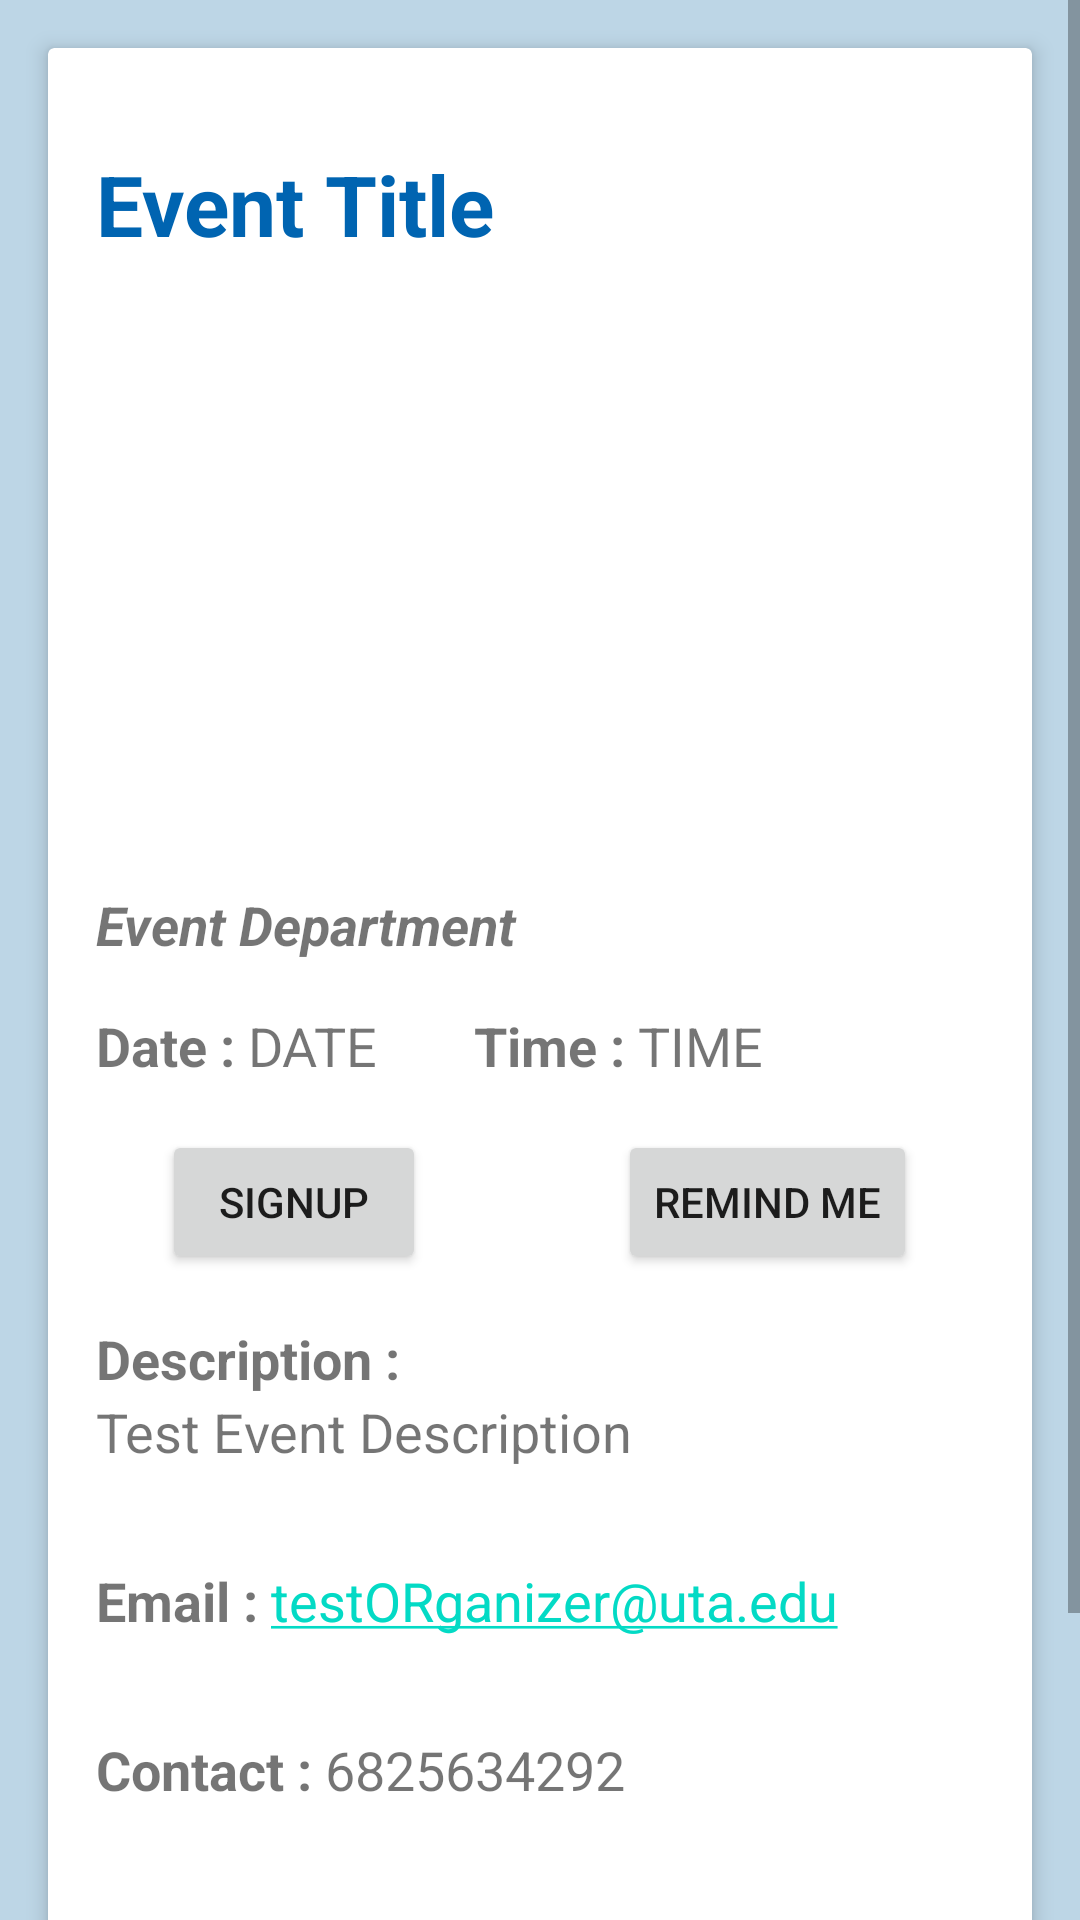

Layout XML and referenced resources for this Android screen:
<!-- AndroidManifest.xml: application theme Theme.EventTracker -->
<!-- res/layout/event_details.xml -->
<?xml version="1.0" encoding="utf-8"?>
<ScrollView xmlns:android="http://schemas.android.com/apk/res/android"
    xmlns:app="http://schemas.android.com/apk/res-auto"
    xmlns:tools="http://schemas.android.com/tools"
    android:id="@+id/event_details_container_scroll"
    android:layout_width="match_parent"
    android:layout_height="match_parent">

    <LinearLayout
        android:id="@+id/event_details_container"
        android:layout_width="match_parent"
        android:layout_height="match_parent"
        android:background="@color/background"
        android:fitsSystemWindows="true"
        android:orientation="vertical">

        <androidx.cardview.widget.CardView
            android:id="@+id/event_details_card"
            android:layout_width="match_parent"
            android:layout_height="match_parent"
            android:layout_margin="16dp"
            app:cardElevation="4dp"
            app:cardMaxElevation="4dp">

            <LinearLayout
                android:id="@+id/event_details_form"
                android:layout_width="match_parent"
                android:layout_height="match_parent"
                android:orientation="vertical"
                android:paddingBottom="48dp">

                <TextView
                    android:id="@+id/event_details_title"
                    android:layout_width="match_parent"
                    android:layout_height="104dp"
                    android:paddingLeft="16dp"
                    android:paddingRight="16dp"
                    android:gravity="center"
                    android:text="Event Title"
                    android:textAlignment="textStart"
                    android:textColor="#0064B1"
                    android:textSize="28sp"
                    android:textStyle="bold"
                    tools:ignore="RtlCompat" />

                <ImageView
                    android:id="@+id/event_details_img"
                    android:paddingLeft="16dp"
                    android:scaleType="center"
                    android:paddingRight="16dp"
                    android:layout_width="match_parent"
                    android:layout_height="160dp"/>

                <TextView
                    android:id="@+id/event_details_dept"
                    android:layout_width="match_parent"
                    android:layout_height="wrap_content"
                    android:textSize="18sp"
                    android:layout_marginLeft="16dp"
                    android:layout_marginTop="16dp"
                    android:textStyle="italic|bold"
                    android:text="Event Department" />

                <RelativeLayout
                    android:layout_width="match_parent"
                    android:layout_height="wrap_content"
                    android:paddingLeft="16dp"
                    android:paddingRight="16dp">

                    <TextView
                        android:textSize="18sp"
                        android:id="@+id/txt_date"
                        android:layout_width="wrap_content"
                        android:layout_height="wrap_content"
                        android:layout_alignParentStart="true"
                        android:text="Date : "
                        android:textStyle="bold"
                        android:layout_alignParentTop="true"
                        android:layout_marginTop="16dp" />


                    <TextView
                        android:id="@+id/txt_date_value"
                        android:textSize="18sp"
                        android:layout_width="wrap_content"
                        android:layout_height="wrap_content"
                        android:layout_alignBottom="@+id/txt_date"
                        android:layout_toEndOf="@+id/txt_date"
                        android:text="DATE" />

                    <TextView
                        android:id="@+id/txt_time"
                        android:textSize="18sp"
                        android:textStyle="bold"
                        android:layout_width="wrap_content"
                        android:layout_height="wrap_content"
                        android:layout_alignBottom="@+id/txt_date"
                        android:layout_marginStart="32dp"
                        android:layout_marginTop="16dp"
                        android:layout_toRightOf="@+id/txt_date_value"
                        android:text="Time : "/>

                    <TextView
                        android:id="@+id/txt_time_value"
                        android:layout_width="wrap_content"
                        android:textSize="18sp"
                        android:layout_height="wrap_content"
                        android:layout_alignBottom="@+id/txt_date"
                        android:layout_marginTop="16dp"
                        android:layout_toRightOf="@+id/txt_time"
                        android:text="TIME" />

                </RelativeLayout>

                <LinearLayout
                    android:layout_width="match_parent"
                    android:layout_height="wrap_content"
                    android:orientation="horizontal"
                    android:gravity="center"
                    android:paddingTop="16dp"
                    android:paddingBottom="16dp"
                    android:paddingLeft="16dp"
                    android:paddingRight="16dp">

                    <Button
                        android:id="@+id/btn_sign_up"
                        android:layout_width="wrap_content"
                        android:layout_height="wrap_content"
                        android:layout_marginStart="16dp"
                        android:layout_marginEnd="32dp"
                        android:text="SignUp" />

                    <Button
                        android:id="@+id/btn_remind"
                        android:layout_marginStart="32dp"
                        android:layout_marginEnd="16dp"
                        android:layout_width="wrap_content"
                        android:layout_height="wrap_content"
                        android:text="Remind Me" />

                </LinearLayout>

                <TextView
                    android:id="@+id/txt_event_desc"
                    android:layout_width="wrap_content"
                    android:layout_height="wrap_content"
                    android:paddingStart="16dp"
                    android:paddingEnd="16dp"
                    android:text="Description :"
                    android:textSize="18sp"
                    android:textStyle="bold"/>

                <TextView
                    android:id="@+id/txt_event_desc_value"
                    android:layout_width="wrap_content"
                    android:layout_height="wrap_content"
                    android:paddingStart="16dp"
                    android:paddingEnd="16dp"
                    android:text="Test Event Description"
                    android:textSize="18sp"
                    android:paddingBottom="16dp"/>

                <LinearLayout
                    android:paddingTop="16dp"
                    android:paddingBottom="16dp"
                    android:paddingStart="16dp"
                    android:paddingEnd="16dp"
                    android:orientation="horizontal"
                    android:layout_width="match_parent"
                    android:layout_height="wrap_content">

                    <TextView
                        android:id="@+id/txt_email"
                        android:layout_width="wrap_content"
                        android:layout_height="wrap_content"
                        android:text="Email : "
                        android:textSize="18sp"
                        android:textStyle="bold"/>

                    <TextView
                        android:id="@+id/txt_email_value"
                        android:layout_width="wrap_content"
                        android:layout_height="wrap_content"
                        android:textSize="18sp"
                        android:autoLink="email"
                        android:text="testORganizer@uta.edu"/>

                </LinearLayout>

                <LinearLayout
                    android:paddingTop="16dp"
                    android:paddingBottom="16dp"
                    android:paddingStart="16dp"
                    android:paddingEnd="16dp"
                    android:orientation="horizontal"
                    android:layout_width="match_parent"
                    android:layout_height="wrap_content">

                    <TextView
                        android:id="@+id/txt_phn"
                        android:layout_width="wrap_content"
                        android:layout_height="wrap_content"
                        android:text="Contact : "
                        android:textSize="18sp"
                        android:textStyle="bold"/>

                    <TextView
                        android:id="@+id/txt_phn_value"
                        android:layout_width="wrap_content"
                        android:layout_height="wrap_content"
                        android:textSize="18sp"
                        android:autoLink="phone"
                        android:text="6825634292"/>

                </LinearLayout>

                <Button
                    android:id="@+id/btn_org_details"
                    android:layout_width="wrap_content"
                    android:layout_height="wrap_content"
                    android:layout_gravity="center_horizontal"
                    android:layout_marginTop="32dp"
                    android:text="Visit Organizer's page" />

            </LinearLayout>

        </androidx.cardview.widget.CardView>
    </LinearLayout>
</ScrollView>
<!-- resources referenced by this layout -->
<resources>
  <color name="background">#BDD6E6</color>
  <style name="Theme.EventTracker" parent="Theme.MaterialComponents.DayNight.DarkActionBar">
          
          <item name="colorPrimary">#F58025</item>
          <item name="colorPrimaryVariant">@color/purple_700</item>
          <item name="colorOnPrimary">@color/white</item>
          
          <item name="colorSecondary">@color/teal_200</item>
          <item name="colorSecondaryVariant">@color/teal_700</item>
          <item name="colorOnSecondary">@color/black</item>
          
          <item name="android:statusBarColor">?attr/colorPrimaryVariant</item>
          
      </style>
  <color name="purple_700">#0064B1</color>
  <color name="white">#FFFFFFFF</color>
  <color name="teal_200">#FF03DAC5</color>
  <color name="teal_700">#FF018786</color>
  <color name="black">#FF000000</color>
</resources>
